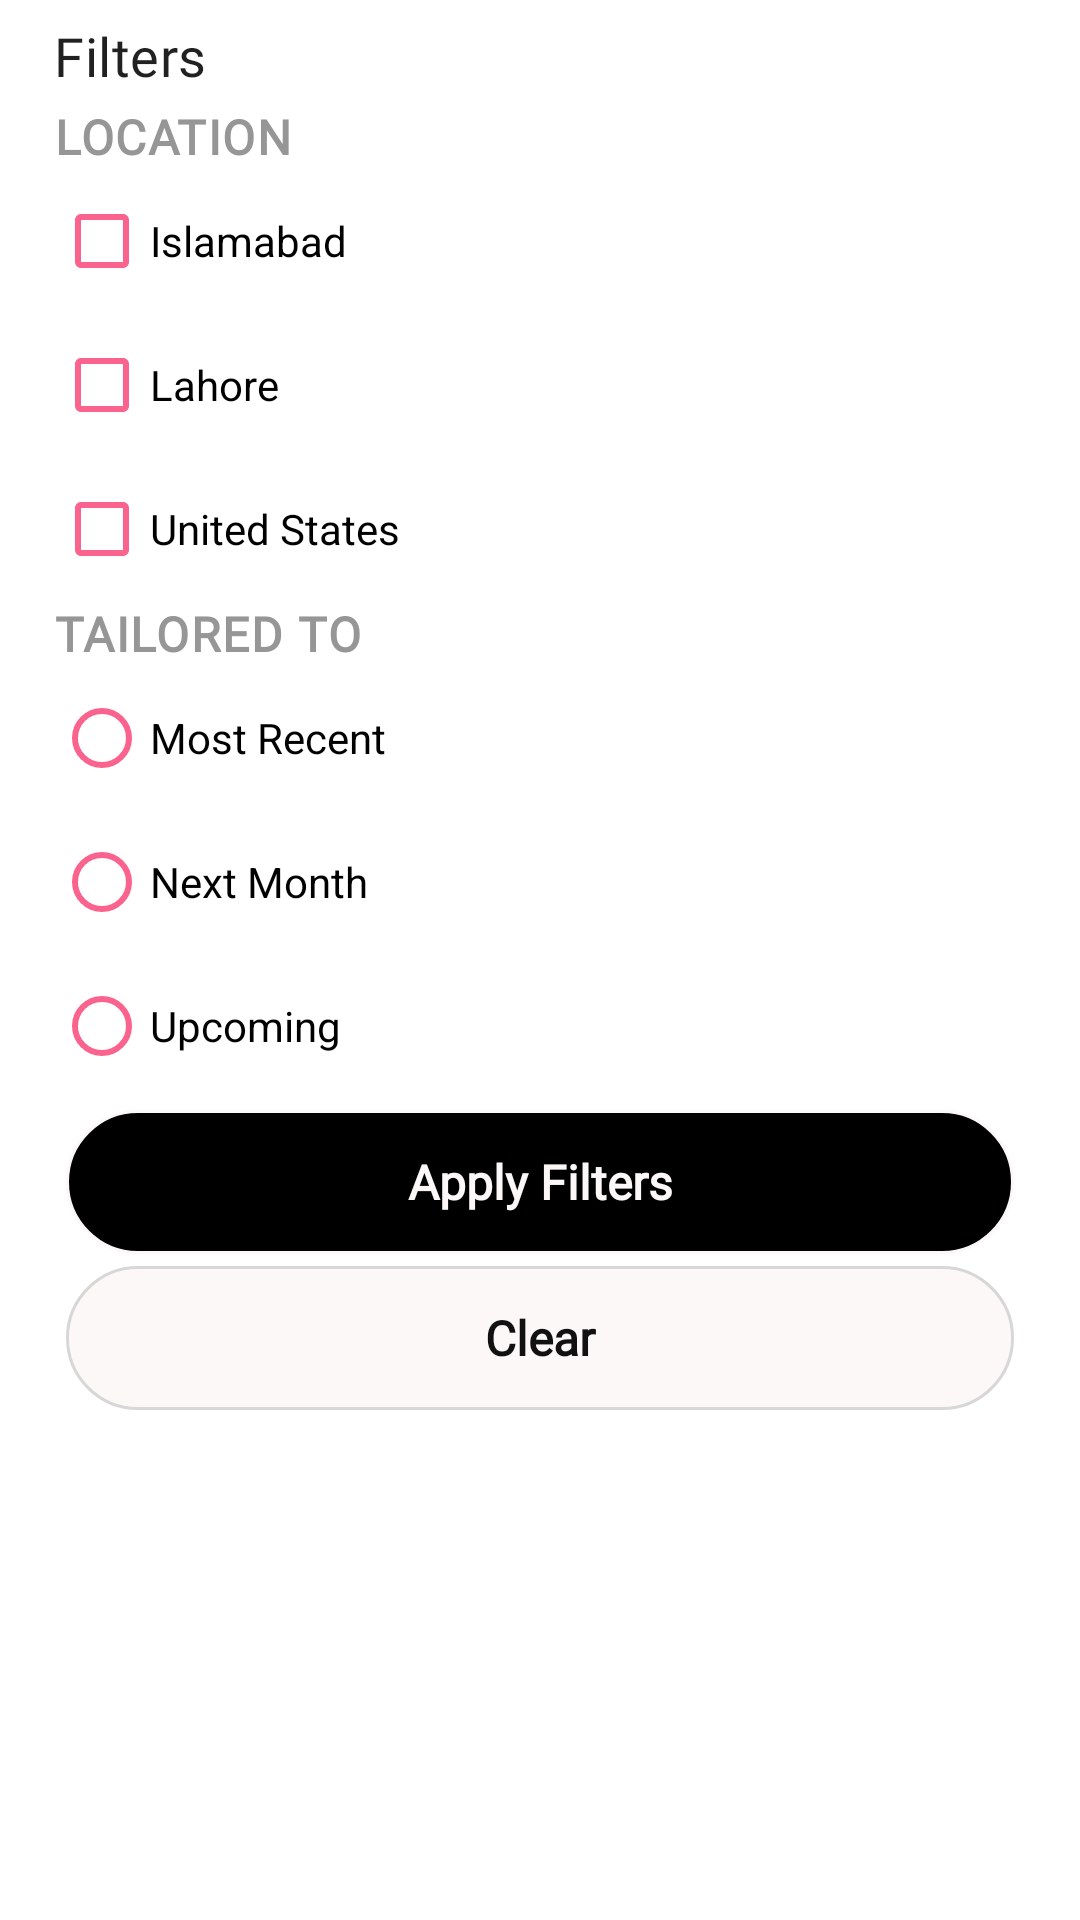

Write the Android layout XML for this screen, with the resource values it uses.
<!-- AndroidManifest.xml: application theme Theme.LezzGo -->
<!-- res/layout/fragment_filter.xml -->
<?xml version="1.0" encoding="utf-8"?>
<layout xmlns:android="http://schemas.android.com/apk/res/android"
    xmlns:app="http://schemas.android.com/apk/res-auto"
    xmlns:tools="http://schemas.android.com/tools">

    <data>

    </data>

    <androidx.constraintlayout.widget.ConstraintLayout
        android:layout_width="match_parent"
        android:layout_height="match_parent"
        android:orientation="vertical"
        tools:context=".presentation.filters.FilterFragment">

        <androidx.constraintlayout.widget.Guideline
            android:id="@+id/guidelineTop"
            android:layout_width="wrap_content"
            android:layout_height="wrap_content"
            android:orientation="horizontal"
            app:layout_constraintGuide_percent="0.01" />

        <androidx.constraintlayout.widget.Guideline
            android:id="@+id/guidelineStart"
            android:layout_width="wrap_content"
            android:layout_height="wrap_content"
            android:orientation="vertical"
            app:layout_constraintGuide_percent="0.05" />

        <androidx.constraintlayout.widget.Guideline
            android:id="@+id/guidelineEnd"
            android:layout_width="wrap_content"
            android:layout_height="wrap_content"
            android:orientation="vertical"
            app:layout_constraintGuide_percent="0.95" />

        <TextView
            android:id="@+id/textView"
            style="@style/TextAppearance.LezzGo.Subtitle1"
            android:layout_width="0dp"
            android:layout_height="wrap_content"
            android:text="Filters"
            app:layout_constraintEnd_toEndOf="@+id/guidelineEnd"
            app:layout_constraintStart_toStartOf="@id/guidelineStart"
            app:layout_constraintTop_toBottomOf="@+id/guidelineTop" />

        <LinearLayout
            android:id="@+id/llLocations"
            android:layout_width="0dp"
            android:layout_marginTop="@dimen/ui_spacing_half"
            android:layout_height="wrap_content"
            android:orientation="vertical"
            app:layout_constraintEnd_toEndOf="@id/guidelineEnd"
            app:layout_constraintStart_toStartOf="@id/guidelineStart"
            app:layout_constraintTop_toBottomOf="@+id/textView">

            <TextView
                android:id="@+id/tvLocation"
                style="@style/TextAppearance.LezzGo.Body1"
                android:textAllCaps="true"
                android:textStyle="bold"
                android:textColor="@color/grey"
                android:layout_width="wrap_content"
                android:layout_height="wrap_content"
                android:text="Location" />

            <CheckBox
                android:id="@+id/checkbox_isl"
                android:buttonTint="@color/primary"
                android:layout_width="wrap_content"
                android:layout_height="wrap_content"
                android:text="Islamabad" />

            <CheckBox
                android:id="@+id/checkbox_lhr"
                android:buttonTint="@color/primary"
                android:layout_width="wrap_content"
                android:layout_height="wrap_content"
                android:text="Lahore" />

            <CheckBox
                android:id="@+id/checkbox_us"
                android:buttonTint="@color/primary"
                android:layout_width="wrap_content"
                android:layout_height="wrap_content"
                android:text="United States" />
        </LinearLayout>

        <LinearLayout
            android:id="@+id/llTailored"
            android:layout_width="0dp"
            android:layout_height="wrap_content"
            android:orientation="vertical"
            app:layout_constraintEnd_toEndOf="@id/guidelineEnd"
            app:layout_constraintStart_toStartOf="@id/guidelineStart"
            app:layout_constraintTop_toBottomOf="@+id/llLocations">

            <TextView
                android:id="@+id/tvTailored"
                style="@style/TextAppearance.LezzGo.Body1"
                android:textAllCaps="true"
                android:textStyle="bold"
                android:textColor="@color/grey"
                android:layout_width="wrap_content"
                android:layout_height="wrap_content"
                android:text="TAILORED TO" />

            <RadioGroup
                android:id="@+id/radioFilter"
                android:layout_width="wrap_content"
                android:layout_height="wrap_content">

                <androidx.appcompat.widget.AppCompatRadioButton
                    android:id="@+id/most_recent"
                    android:layout_width="wrap_content"
                    android:layout_height="wrap_content"
                    android:buttonTint="@color/primary"
                    android:text="Most Recent" />

                <androidx.appcompat.widget.AppCompatRadioButton
                    android:id="@+id/next_month"
                    android:layout_width="wrap_content"
                    android:layout_height="wrap_content"
                    android:buttonTint="@color/primary"
                    android:text="Next Month" />

                <androidx.appcompat.widget.AppCompatRadioButton
                    android:id="@+id/upcoming"
                    android:layout_width="wrap_content"
                    android:layout_height="wrap_content"
                    android:buttonTint="@color/primary"
                    android:text="Upcoming" />
            </RadioGroup>

        </LinearLayout>

        <Button
            android:id="@+id/btnApplyFilters"
            style="@style/Widget.LezzGo.Button.Secondary"
            android:layout_width="0dp"
            android:layout_height="wrap_content"
            android:layout_margin="@dimen/ui_spacing_half"
            android:text="Apply Filters"
            app:layout_constraintEnd_toEndOf="@id/guidelineEnd"
            app:layout_constraintStart_toStartOf="@id/guidelineStart"
            app:layout_constraintTop_toBottomOf="@+id/llTailored" />

        <com.google.android.material.button.MaterialButton
            android:id="@+id/btnClear"
            style="@style/Widget.LezzGo.Button.LightStroked"
            android:layout_width="0dp"
            android:layout_height="wrap_content"
            android:layout_margin="@dimen/ui_spacing_half"
            android:text="Clear"
            android:textAllCaps="false"
            app:layout_constraintEnd_toEndOf="@id/guidelineEnd"
            app:layout_constraintStart_toStartOf="@id/guidelineStart"
            app:layout_constraintTop_toBottomOf="@+id/btnApplyFilters" />
    </androidx.constraintlayout.widget.ConstraintLayout>
</layout>
<!-- resources referenced by this layout -->
<resources>
  <color name="grey">#969696</color>
  <color name="primary">#FB638F</color>
  <dimen name="ui_spacing_half">4dp</dimen>
  <style name="TextAppearance.LezzGo.Body1" parent="TextAppearance.MaterialComponents.Body1">
          <item name="fontFamily">@font/inter</item>
          <item name="android:fontFamily">@font/inter</item>
          <item name="android:textSize">@dimen/textSizeBody1</item>
          <item name="android:lineSpacingExtra">1sp</item>
      </style>
  <style name="TextAppearance.LezzGo.Subtitle1" parent="TextAppearance.MaterialComponents.Subtitle1">
          <item name="fontFamily">@font/inter</item>
          <item name="android:fontFamily">@font/inter</item>
          <item name="android:textSize">@dimen/textSizeSubtitle1</item>
      </style>
  <style name="Widget.LezzGo.Button.LightStroked" parent="Widget.LezzGo.Button.Secondary">
          <item name="android:textColor">@color/text_primary_color</item>
          <item name="android:background">@drawable/button_light_stroked_background</item>
      </style>
  <style name="Widget.LezzGo.Button.Secondary" parent="Widget.LezzGo.Button">
          <item name="android:background">@drawable/selector_secondary_button</item>
          <item name="android:textColor">@color/secondary_btn_text_selector</item>
      </style>
  <dimen name="textSizeBody1">16sp</dimen>
  <dimen name="textSizeSubtitle1">18sp</dimen>
  <color name="text_primary_color">#111111</color>
  <color name="red">#FF585A</color>
  <color name="light_red">#BCFF585A</color>
  <color name="teal_700">#FF018786</color>
  <color name="black">#FF000000</color>
  <color name="secondary">#FCF8F8</color>
  <dimen name="view_stroke_width">1dp</dimen>
  <color name="light_grey">#D8D7D7</color>
  <dimen name="ui_spacing_triple">24dp</dimen>
  <!-- drawable selector_primary_button (drawable) -->
  <?xml version="1.0" encoding="utf-8"?>
  <selector xmlns:android="http://schemas.android.com/apk/res/android">
      <item android:drawable="@drawable/primary_button_disabled_background" android:state_enabled="false" />
      <item android:drawable="@drawable/primary_button_background" />
  </selector>
  <style name="TextAppearance.LezzGo.Button" parent="TextAppearance.MaterialComponents.Button">
          <item name="fontFamily">@font/inter</item>
          <item name="android:fontFamily">@font/inter</item>
          <item name="android:textSize">@dimen/textSizeButton</item>
          <item name="android:textStyle">bold</item>
          <item name="android:letterSpacing">0</item>
      </style>
  <dimen name="textSizeButton">16sp</dimen>
  <!-- drawable secondary_button_disabled_background (drawable) -->
  <?xml version="1.0" encoding="utf-8"?>
  <shape xmlns:android="http://schemas.android.com/apk/res/android"
      android:shape="rectangle">
      <solid android:color="@color/secondary" />
      <stroke
          android:width="@dimen/view_stroke_width"
          android:color="@color/red" />
      <corners android:radius="@dimen/ui_spacing_triple" />
  </shape>
  <!-- drawable secondary_button_background (drawable) -->
  <?xml version="1.0" encoding="utf-8"?>
  <shape xmlns:android="http://schemas.android.com/apk/res/android"
      android:shape="rectangle">
      <solid android:color="@color/black" />
      <stroke
          android:width="@dimen/view_stroke_width"
          android:color="@color/secondary" />
      <corners android:radius="@dimen/ui_spacing_triple" />
  </shape>
  <!-- drawable primary_button_background (drawable) -->
  <?xml version="1.0" encoding="utf-8"?>
  <ripple xmlns:android="http://schemas.android.com/apk/res/android"
      android:color="?attr/colorControlHighlight">
      <item>
          <shape android:shape="rectangle">
              <solid android:color="@color/white" />
              <corners android:radius="@dimen/ui_spacing_triple" />
          </shape>
      </item>
  </ripple>
  <color name="component_disabled_dark">#C32553</color>
  <color name="white">#FFFFFFFF</color>
</resources>
